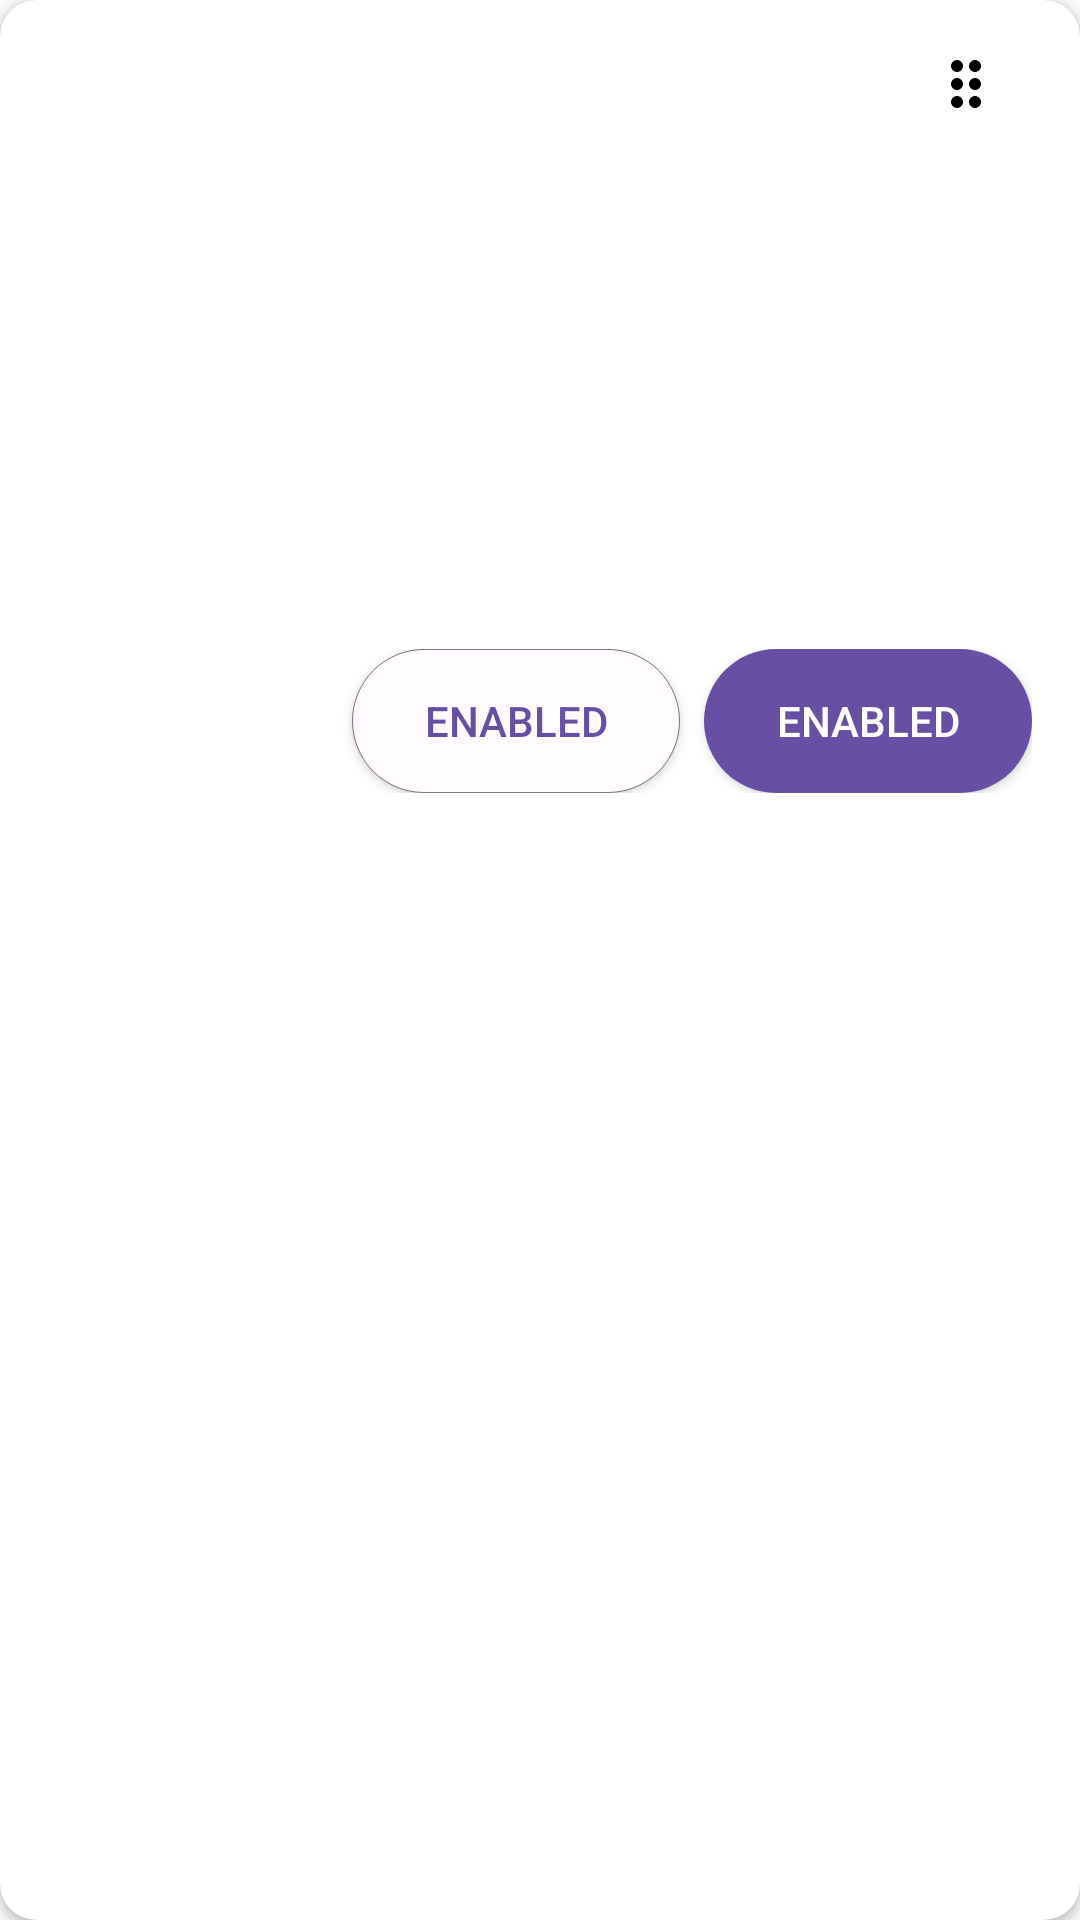

This screen was rendered from an Android layout file. Write that file and the resources it references.
<!-- AndroidManifest.xml: application theme Theme.Lab01 -->
<!-- res/layout/fragment_product.xml -->
<?xml version="1.0" encoding="utf-8"?>
<androidx.cardview.widget.CardView android:layout_width="match_parent"
    android:layout_height="wrap_content"

    android:layout_marginBottom="21dp"
    app:cardCornerRadius="12dp"
    app:cardElevation="2dp"
    xmlns:app="http://schemas.android.com/apk/res-auto"
    xmlns:android="http://schemas.android.com/apk/res/android">


    <LinearLayout
        android:layout_width="match_parent"
        android:layout_height="match_parent"
        android:orientation="vertical">

        <androidx.constraintlayout.widget.ConstraintLayout
            android:id="@+id/product_head"
            android:layout_width="match_parent"
            android:layout_height="wrap_content"
            android:layout_marginStart="5dp"
            android:orientation="horizontal"
            android:paddingLeft="16dp"
            android:paddingTop="16dp"
            android:paddingRight="26dp"
            android:paddingBottom="16dp"
            app:layout_constraintStart_toStartOf="parent"
            app:layout_constraintTop_toTopOf="parent">

            <ImageView
                android:id="@+id/account_avatar"
                android:layout_width="40dp"
                android:layout_height="40dp"
                android:src="@mipmap/ic_launcher_round"
                app:layout_constraintStart_toStartOf="@id/product_head"
                app:layout_constraintTop_toTopOf="@id/product_head" />

            <LinearLayout
                android:id="@+id/post_head"
                android:layout_width="wrap_content"
                android:layout_height="wrap_content"
                android:layout_marginLeft="16dp"
                android:orientation="vertical"
                app:layout_constraintStart_toEndOf="@id/account_avatar"
                app:layout_constraintTop_toTopOf="@id/product_head">

                <TextView
                    android:id="@+id/header_post"
                    android:layout_width="match_parent"
                    android:layout_height="wrap_content"
                    android:layout_marginBottom="4dp"
                    android:lineHeight="24sp"
                    android:textColor="#1C1B1F"
                    android:textFontWeight="500"
                    android:textSize="16sp" />

                <TextView
                    android:id="@+id/subhead_post"
                    android:layout_width="match_parent"
                    android:layout_height="wrap_content"
                    android:lineHeight="20sp"
                    android:textColor="#1C1B1F"
                    android:textFontWeight="400"
                    android:textSize="14sp" />
            </LinearLayout>

            <ImageButton
                android:id="@+id/imageButton"
                android:layout_width="wrap_content"
                android:layout_height="wrap_content"
                android:layout_gravity="center"
                android:background="@color/white"
                android:src="@drawable/round_drag_indicator_24"
                app:layout_constraintEnd_toEndOf="@id/product_head"
                app:layout_constraintTop_toTopOf="@id/product_head" />
        </androidx.constraintlayout.widget.ConstraintLayout>

        <ImageView
            android:id="@+id/product_image"
            android:layout_width="match_parent"
            android:layout_height="wrap_content"
            android:layout_gravity="center"/>

        <LinearLayout
            android:layout_width="match_parent"
            android:layout_height="wrap_content"
            android:orientation="vertical"
            android:padding="16dp">

            <TextView
                android:id="@+id/product_cotext_title"
                android:layout_width="match_parent"
                android:layout_height="wrap_content"
                android:lineHeight="24sp"
                android:textFontWeight="400"
                android:textSize="16sp" />

            <TextView
                android:id="@+id/product_cotext_subtitle"
                android:layout_width="match_parent"
                android:layout_height="wrap_content"
                android:lineHeight="20sp"
                android:textFontWeight="400"
                android:textSize="14sp" />

            <TextView
                android:id="@+id/product_cotext_description"
                android:layout_width="match_parent"
                android:layout_height="wrap_content"
                android:layout_marginTop="32dp"
                android:lineHeight="20sp"
                android:textFontWeight="400"
                android:textSize="14sp" />

            <LinearLayout
                android:layout_width="match_parent"
                android:layout_height="wrap_content"
                android:layout_marginTop="32dp"
                android:gravity="end"
                android:orientation="horizontal">

                <Button
                    android:layout_width="wrap_content"
                    android:layout_height="wrap_content"
                    android:background="@drawable/white_bt"
                    android:paddingLeft="24dp"
                    android:paddingRight="24dp"
                    android:text="enabled"
                    android:textColor="@color/dark_purple"
                    android:textFontWeight="500"
                    android:textSize="14sp" />

                <Button
                    android:layout_width="wrap_content"
                    android:layout_height="wrap_content"
                    android:layout_marginLeft="8dp"
                    android:background="@drawable/round_button"
                    android:paddingLeft="24dp"
                    android:paddingRight="24dp"
                    android:text="enabled"
                    android:textColor="@color/white"
                    android:textFontWeight="500"
                    android:textSize="14sp" />
            </LinearLayout>
        </LinearLayout>
    </LinearLayout>
</androidx.cardview.widget.CardView>
<!-- resources referenced by this layout -->
<resources>
  <color name="dark_purple">#6750A4</color>
  <color name="white">#FFFFFFFF</color>
  <!-- drawable round_button (drawable) -->
  <?xml version="1.0" encoding="utf-8"?>
  <shape xmlns:android="http://schemas.android.com/apk/res/android" android:shape="rectangle">
      <solid android:color="@color/dark_purple" />
      <corners android:radius="100dp" />
  </shape>
  <!-- drawable round_drag_indicator_24 (drawable) -->
  <vector android:height="24dp" android:tint="#000000"
      android:viewportHeight="24" android:viewportWidth="24"
      android:width="24dp" xmlns:android="http://schemas.android.com/apk/res/android">
      <path android:fillColor="@android:color/black" android:pathData="M11,18c0,1.1 -0.9,2 -2,2s-2,-0.9 -2,-2 0.9,-2 2,-2 2,0.9 2,2zM9,10c-1.1,0 -2,0.9 -2,2s0.9,2 2,2 2,-0.9 2,-2 -0.9,-2 -2,-2zM9,4c-1.1,0 -2,0.9 -2,2s0.9,2 2,2 2,-0.9 2,-2 -0.9,-2 -2,-2zM15,8c1.1,0 2,-0.9 2,-2s-0.9,-2 -2,-2 -2,0.9 -2,2 0.9,2 2,2zM15,10c-1.1,0 -2,0.9 -2,2s0.9,2 2,2 2,-0.9 2,-2 -0.9,-2 -2,-2zM15,16c-1.1,0 -2,0.9 -2,2s0.9,2 2,2 2,-0.9 2,-2 -0.9,-2 -2,-2z"/>
  </vector>
  <!-- drawable white_bt (drawable) -->
  <?xml version="1.0" encoding="utf-8"?>
  <shape xmlns:android="http://schemas.android.com/apk/res/android" android:shape="rectangle">
      <solid android:color="@color/gray_white" />
      <corners android:radius="100dp" />
      <stroke android:width="1px" android:color="#79747E" />
  </shape>
  <style name="Theme.Lab01" parent="Theme.AppCompat.Light.NoActionBar">
          
          <item name="colorPrimary">@color/purple_500</item>
          <item name="colorPrimaryVariant">@color/purple_700</item>
          <item name="colorOnPrimary">@color/white</item>
          
          <item name="colorSecondary">@color/teal_200</item>
          <item name="colorSecondaryVariant">@color/teal_700</item>
          <item name="colorOnSecondary">@color/black</item>
          
          <item name="android:statusBarColor">?attr/colorPrimaryVariant</item>
          
      </style>
  <color name="gray_white">#FFFBFE</color>
  <color name="purple_500">#FF6200EE</color>
  <color name="purple_700">#FF3700B3</color>
  <color name="teal_200">#FF03DAC5</color>
  <color name="teal_700">#FF018786</color>
  <color name="black">#FF000000</color>
</resources>
